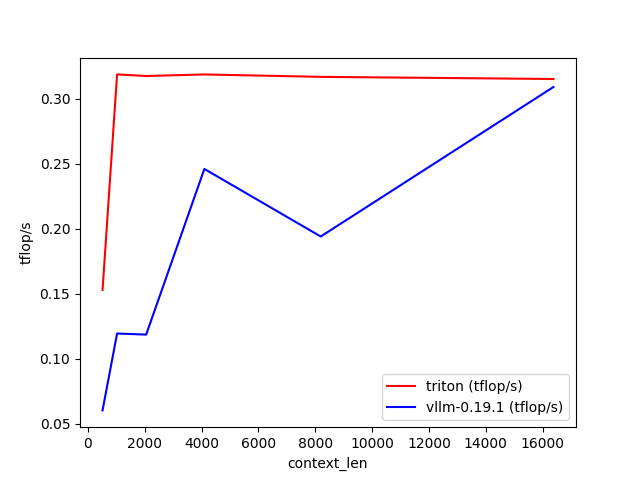

Values plotted in this chart, from the file beside it:
context_len, triton (tflop/s), vllm-0.19.1 (tflop/s)
512, 0.1527, 0.06012
1024, 0.3185, 0.1193
2048, 0.3173, 0.1184
4096, 0.3185, 0.2458
8192, 0.3166, 0.1939
16384, 0.315, 0.3089
